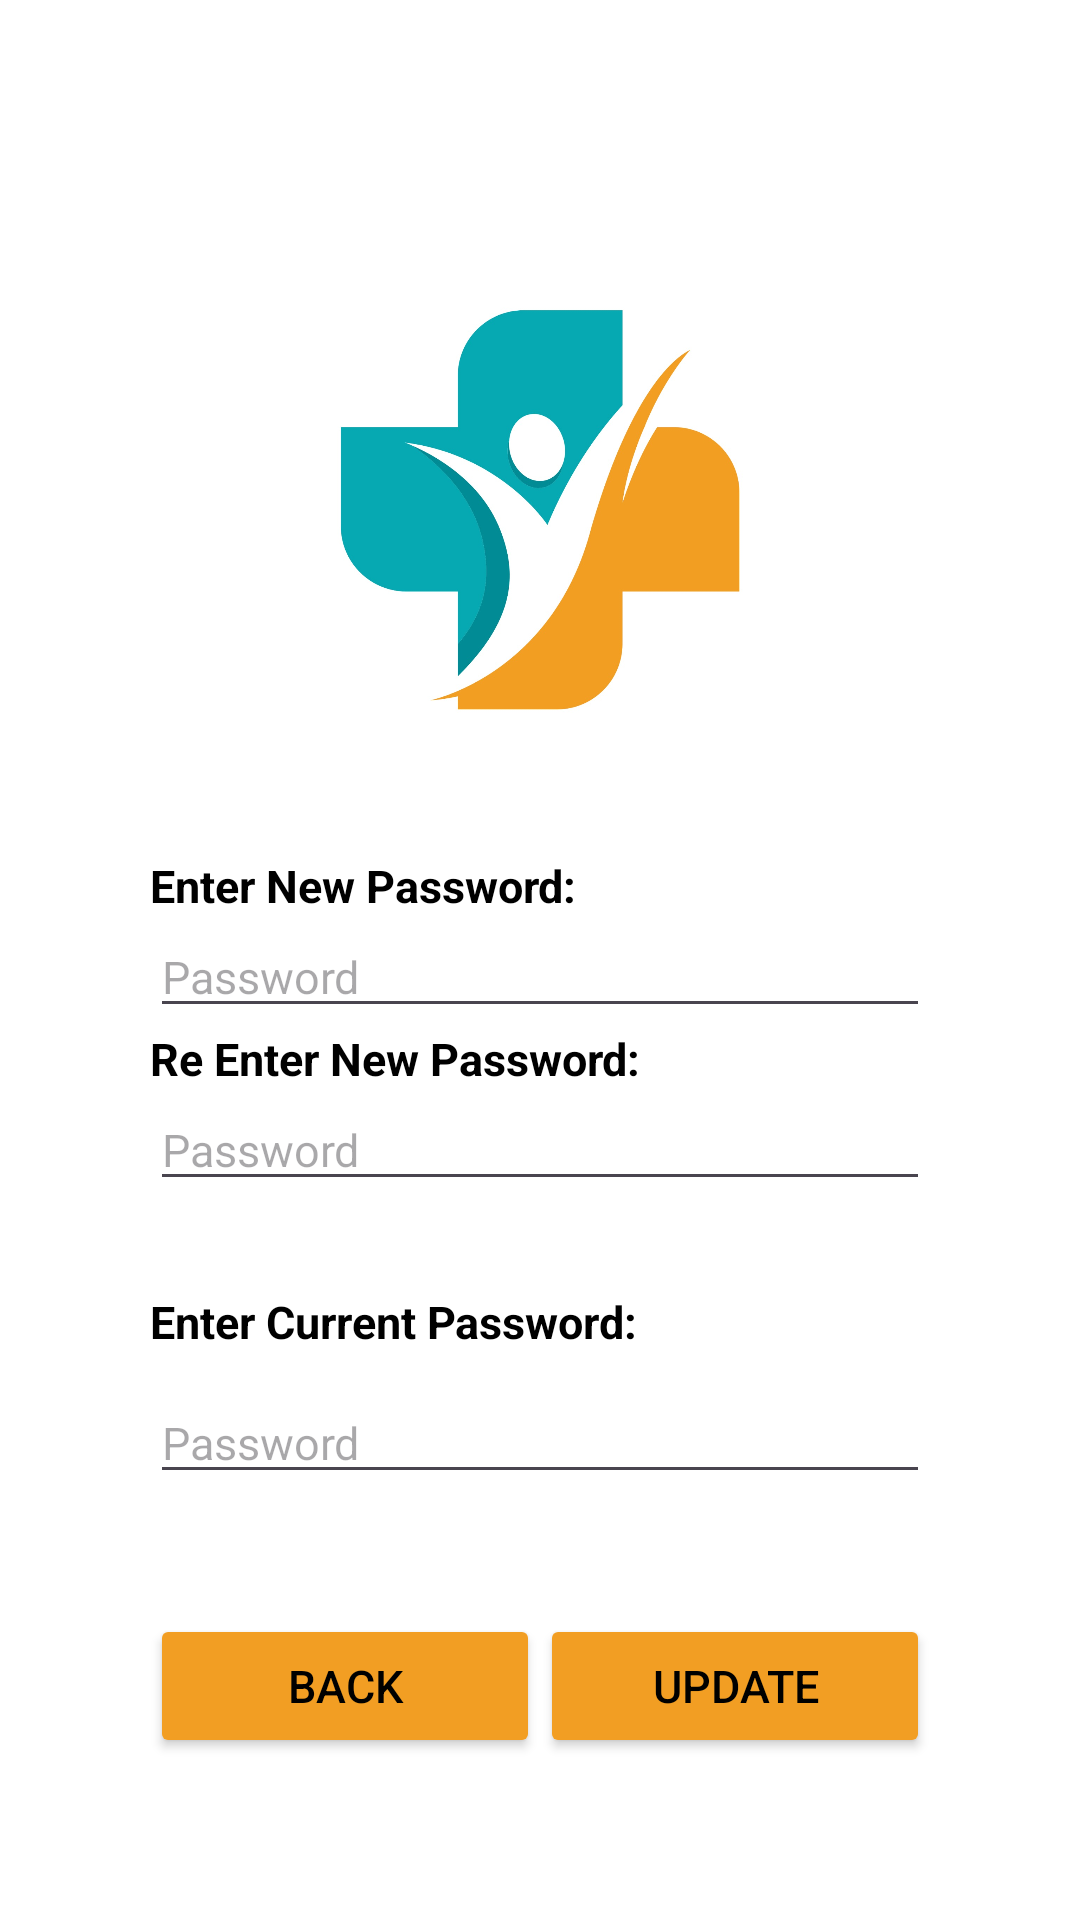

Write the Android layout XML for this screen, with the resource values it uses.
<!-- AndroidManifest.xml: application theme Theme.DoctorRank223410 -->
<!-- res/layout/activity_update_pass.xml -->
<?xml version="1.0" encoding="utf-8"?>
<LinearLayout xmlns:android="http://schemas.android.com/apk/res/android"
    xmlns:app="http://schemas.android.com/apk/res-auto"
    xmlns:tools="http://schemas.android.com/tools"
    android:id="@+id/main"
    android:layout_width="match_parent"
    android:background="@color/white"
    android:layout_height="match_parent"
    tools:context=".UpdatePass"
    android:orientation="vertical">
    <LinearLayout
        android:layout_width="match_parent"
        android:layout_height="match_parent"
        android:layout_marginTop="45dp"
        android:padding="50dp"
        android:orientation="vertical"
        tools:ignore="UselessParent">
        <ImageView
            android:layout_width="150dp"
            android:layout_height="150dp"
            android:contentDescription="Nothing"
            android:src="@drawable/logo"
            android:layout_gravity="center"
            android:layout_marginBottom="40dp"/>
        <TextView
            android:layout_width="match_parent"
            android:layout_height="wrap_content"
            android:text="Enter New Password: "
            android:textStyle="bold"
            android:textColor="#000000"
            android:textSize="15sp"/>
        <EditText
            android:id="@+id/etPassword"
            android:layout_width="match_parent"
            android:layout_height="wrap_content"
            android:hint="Password"
            android:textColor="#000000"
            android:textSize="15sp"
            android:inputType="numberPassword" />
        <TextView
            android:layout_width="match_parent"
            android:layout_height="wrap_content"
            android:text="Re Enter New Password: "
            android:textStyle="bold"
            android:textColor="#000000"
            android:textSize="15sp"/>
        <EditText
            android:id="@+id/etConfirmPassword"
            android:layout_width="match_parent"
            android:layout_height="wrap_content"
            android:hint="Password"
            android:textSize="15sp"
            android:textColor="#000000"
            android:inputType="numberPassword"
            android:layout_marginBottom="30dp"/>
        <TextView
            android:layout_width="match_parent"
            android:layout_height="wrap_content"
            android:text="Enter Current Password: "
            android:textStyle="bold"
            android:textSize="15sp"
            android:textColor="#000000"
            android:layout_marginBottom="10dp"/>
        <EditText
            android:id="@+id/etCurPassword"
            android:layout_width="match_parent"
            android:layout_height="wrap_content"
            android:hint="Password"
            android:textSize="15sp"
            android:textColor="#000000"
            android:inputType="numberPassword"
            android:layout_marginBottom="40dp"/>
        <LinearLayout
            android:layout_width="match_parent"
            android:layout_height="wrap_content"
            android:orientation="horizontal">
            <Button
                android:id="@+id/btBack"
                android:layout_width="0dp"
                android:layout_weight="1"
                android:layout_height="wrap_content"
                android:text="Back"
                android:backgroundTint="#f29e23"
                android:textColor="@color/black"
                android:textSize="15sp"/>
            <Button
                android:id="@+id/btUpdate"
                android:layout_width="0dp"
                android:layout_weight="1"
                android:layout_height="wrap_content"
                android:text="Update"
                android:backgroundTint="#f29e23"
                android:textColor="@color/black"
                android:textSize="15sp"/>

        </LinearLayout>

    </LinearLayout>

</LinearLayout>
<!-- resources referenced by this layout -->
<resources>
  <color name="black">#000000</color>
  <color name="white">#FFFFFF</color>
  <!-- drawable logo: jpg bitmap (drawable, 74996 bytes) -->
  <style name="Theme.DoctorRank223410" parent="Base.Theme.DoctorRank223410" />
  <style name="Base.Theme.DoctorRank223410" parent="Theme.Material3.DayNight.NoActionBar">
          
          
      </style>
</resources>
